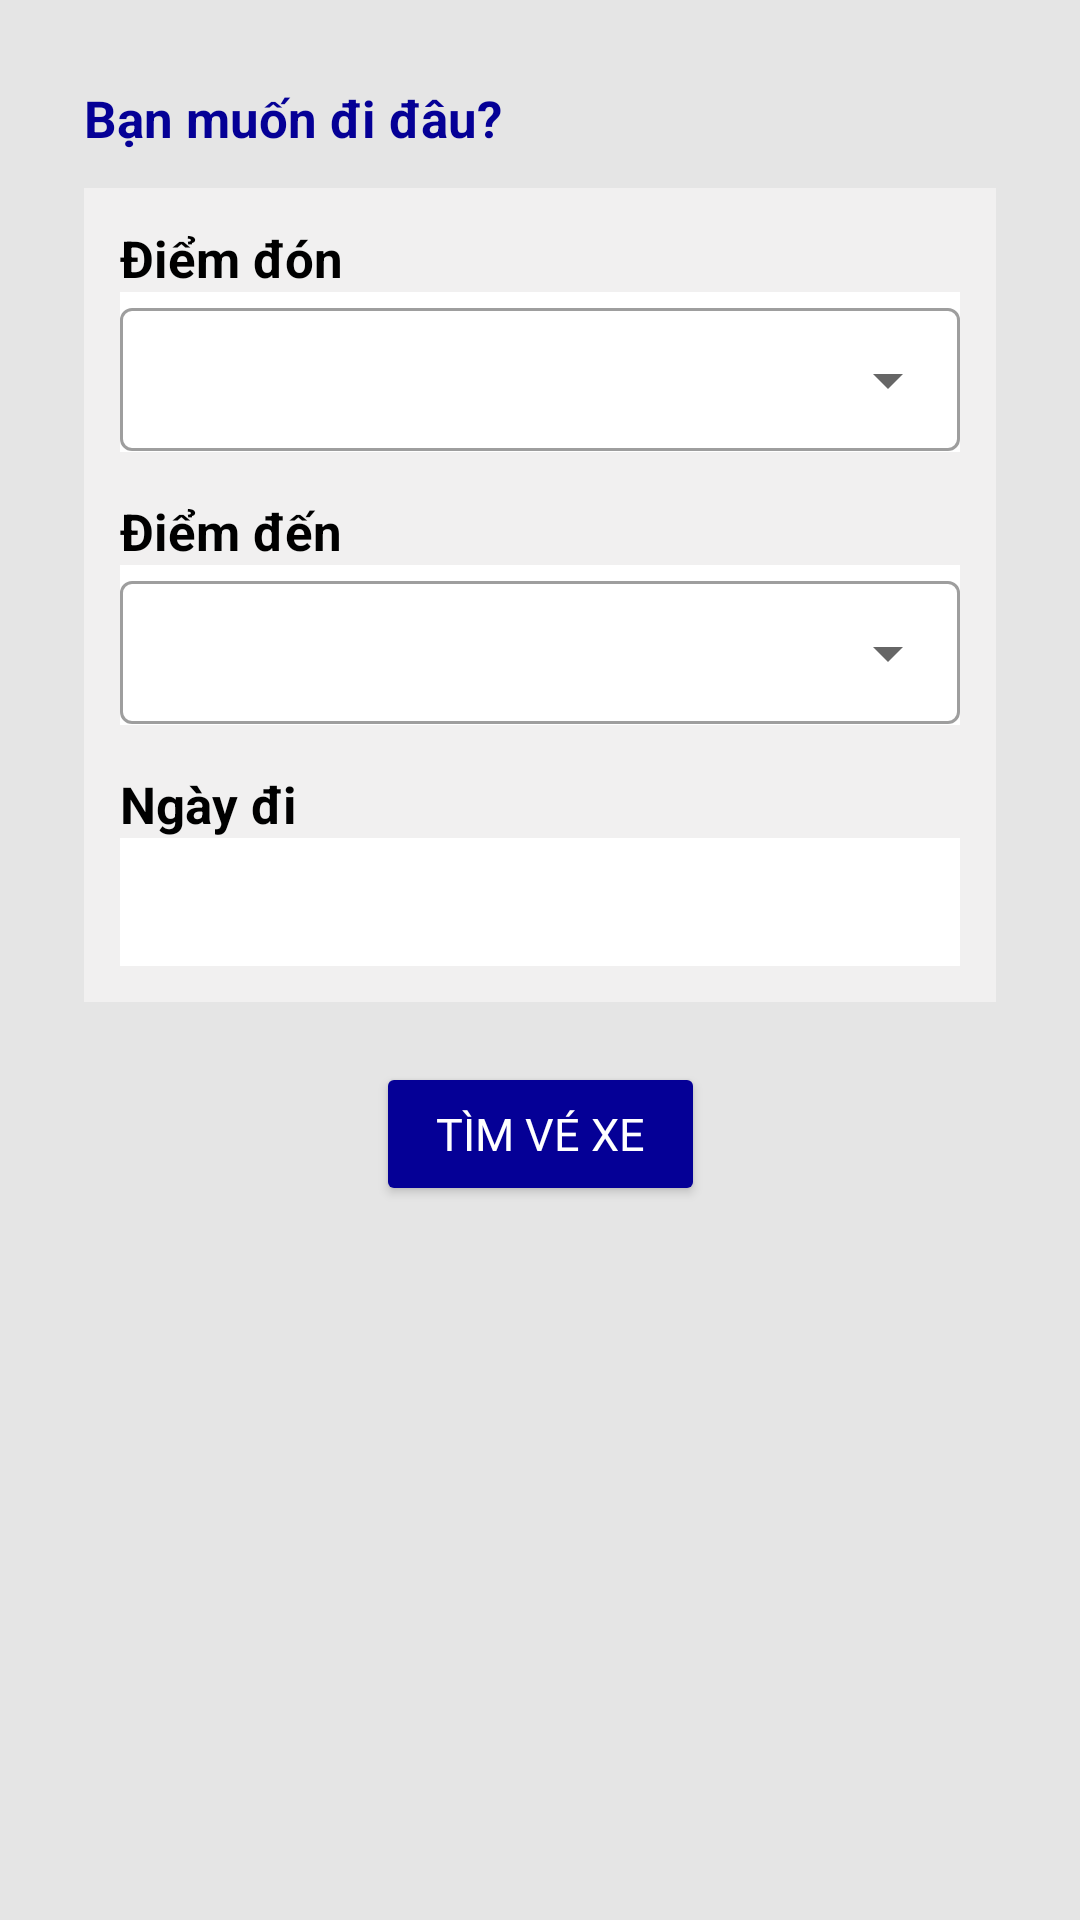

This screen was rendered from an Android layout file. Write that file and the resources it references.
<!-- AndroidManifest.xml: application theme Theme.VinaTravel -->
<!-- res/layout/fragment_search.xml -->
<?xml version="1.0" encoding="utf-8"?>
<FrameLayout xmlns:android="http://schemas.android.com/apk/res/android"
    xmlns:app="http://schemas.android.com/apk/res-auto"
    xmlns:tools="http://schemas.android.com/tools"
    android:layout_width="match_parent"
    android:layout_height="match_parent"
    tools:context=".ui.home.search.SearchFragment">
    <androidx.constraintlayout.widget.ConstraintLayout
        android:layout_width="match_parent"
        android:layout_height="match_parent"
        android:padding="28dp"
        android:background="@color/backgroundColor">

        <TextView
            android:id="@+id/tvQuestion"
            android:layout_width="wrap_content"
            android:layout_height="wrap_content"
            android:text="Bạn muốn đi đâu?"
            android:textColor="@color/mainColor1"
            android:textSize="17sp"
            android:textStyle="bold"
            app:layout_constraintStart_toStartOf="parent"
            app:layout_constraintTop_toTopOf="parent">
        </TextView>

        <LinearLayout
            android:id="@+id/searchForm"
            android:layout_width="match_parent"
            android:layout_height="wrap_content"
            android:layout_marginTop="12dp"
            app:layout_constraintLeft_toLeftOf="parent"
            app:layout_constraintTop_toBottomOf="@id/tvQuestion"
            android:background="@color/secondaryColor"
            android:orientation="vertical"
            android:padding="12dp">

            <TextView
                android:layout_width="wrap_content"
                android:layout_height="wrap_content"
                android:text="Điểm đón"
                android:textSize="17sp"
                android:textStyle="bold"
                android:textColor="@color/black">
            </TextView>

            <com.google.android.material.textfield.TextInputLayout
                android:layout_width="match_parent"
                android:layout_height="wrap_content"
                style="@style/Widget.MaterialComponents.TextInputLayout.OutlinedBox.Dense.ExposedDropdownMenu"
                android:background="@color/white"
                android:layout_marginBottom="15dp">

                <androidx.appcompat.widget.AppCompatAutoCompleteTextView
                    android:id="@+id/startLocation"
                    android:layout_width="match_parent"
                    android:layout_height="wrap_content"
                    android:enabled="false"
                    android:inputType="none"
                    android:textColor="@color/black"
                    android:textStyle="bold">
                </androidx.appcompat.widget.AppCompatAutoCompleteTextView>
            </com.google.android.material.textfield.TextInputLayout>

            <TextView
                android:layout_width="match_parent"
                android:layout_height="wrap_content"
                android:text="Điểm đến"
                android:textStyle="bold"
                android:textColor="@color/black"
                android:textSize="17sp">
            </TextView>
            <com.google.android.material.textfield.TextInputLayout
                android:layout_width="match_parent"
                android:layout_height="wrap_content"
                style="@style/Widget.MaterialComponents.TextInputLayout.OutlinedBox.Dense.ExposedDropdownMenu"
                android:background="@color/white"
                android:layout_marginBottom="15dp">
                <androidx.appcompat.widget.AppCompatAutoCompleteTextView
                    android:id="@+id/endLocation"
                    android:layout_width="match_parent"
                    android:layout_height="wrap_content"
                    android:enabled="false"
                    android:inputType="none"
                    android:textColor="@color/black"
                    android:textStyle="bold">
                </androidx.appcompat.widget.AppCompatAutoCompleteTextView>
            </com.google.android.material.textfield.TextInputLayout>

            <TextView
                android:layout_width="match_parent"
                android:layout_height="wrap_content"
                android:text="Ngày đi"
                android:textSize="17sp"
                android:textStyle="bold"
                android:textColor="@color/black">
            </TextView>
            <TextView
                android:layout_width="match_parent"
                android:layout_height="wrap_content"
                android:background="@color/white"
                android:padding="10dp"
                android:id="@+id/calendar"
                android:textColor="@color/black"
                android:textSize="17sp"
                android:textStyle="bold">
            </TextView>
        </LinearLayout>
        <Button
            android:layout_width="wrap_content"
            android:layout_height="wrap_content"
            app:layout_constraintTop_toBottomOf="@+id/searchForm"
            app:layout_constraintLeft_toLeftOf="parent"
            app:layout_constraintRight_toRightOf="parent"
            android:backgroundTint="@color/mainColor1"
            android:text="Tìm vé xe"
            android:textColor="@color/white"
            android:paddingHorizontal="20dp"
            android:paddingVertical="10dp"
            android:layout_marginTop="20dp"
            android:textSize="15sp"
            android:fontFamily="@font/red_rose">
        </Button>
    </androidx.constraintlayout.widget.ConstraintLayout>
</FrameLayout>
<!-- resources referenced by this layout -->
<resources>
  <color name="backgroundColor">#E5E5E5</color>
  <color name="black">#FF000000</color>
  <color name="mainColor1">#050096</color>
  <color name="secondaryColor">#F1F0F0</color>
  <color name="white">#FFFFFFFF</color>
  <style name="Theme.VinaTravel" parent="Theme.MaterialComponents.DayNight.DarkActionBar">
          
          <item name="colorPrimary">@color/purple_500</item>
          <item name="colorPrimaryVariant">@color/purple_700</item>
          <item name="colorOnPrimary">@color/white</item>
          
          <item name="colorSecondary">@color/teal_200</item>
          <item name="colorSecondaryVariant">@color/teal_700</item>
          <item name="colorOnSecondary">@color/black</item>
          
          <item name="android:statusBarColor" tools:targetApi="l">?attr/colorPrimaryVariant</item>
          
  
      </style>
  <color name="purple_500">#FF6200EE</color>
  <color name="purple_700">#FF3700B3</color>
  <color name="teal_200">#FF03DAC5</color>
  <color name="teal_700">#FF018786</color>
</resources>
